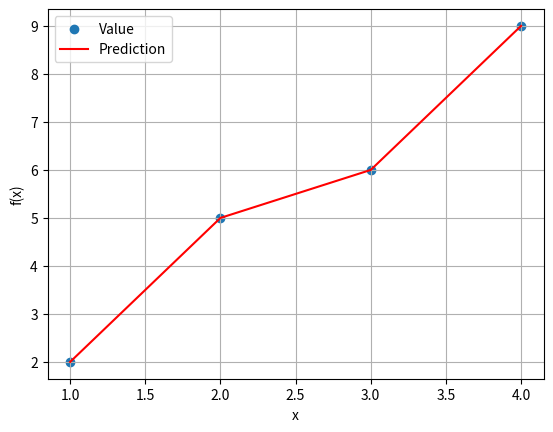

The matplotlib source for this figure:
import numpy as np
import matplotlib.pyplot as plt 

x = np.array([1,2,3,4])
y = np.array([6,9,2,5])

def interpol(y,x,k=0, res=[],aux=[]):
    for i in range(len(y)-1):
        aux = []
        for j in range(len(y)-1):
            r = ((y[j+1]-y[j])/(x[j+k+1]-x[j]))
            aux.append(r)
        y = aux.copy()
        k+=1
        res.append(y[0])
        del aux
    return res

def pred(res,pred,resp,prediction=[],aux=1):
    for j in range(len(res)):
        aux *= (pred-x[j])
        resp +=  aux*res[j]
    return resp
def interation(array,s,y,prediction = []):
    for i in array:
        prediction.append(pred(res=s, pred=i, resp=y[0]))
    return prediction
        
s = interpol(y, x)
pred_n = np.array(interation(x,s,y))
pred_2 = np.array(interation([5,6,7,8], s, y))

# Sort values: 

pred_n = np.sort(pred_n)
x = np.sort(x)
y = np.sort(y)
 
 # Graf
 
plt.scatter(x, y, label='Value')
plt.plot(x,pred_n, color='red',label='Prediction')
plt.xlabel('x')
plt.ylabel('f(x)')
plt.legend()
plt.grid()
plt.savefig(fname='Figure_1')
plt.show()

